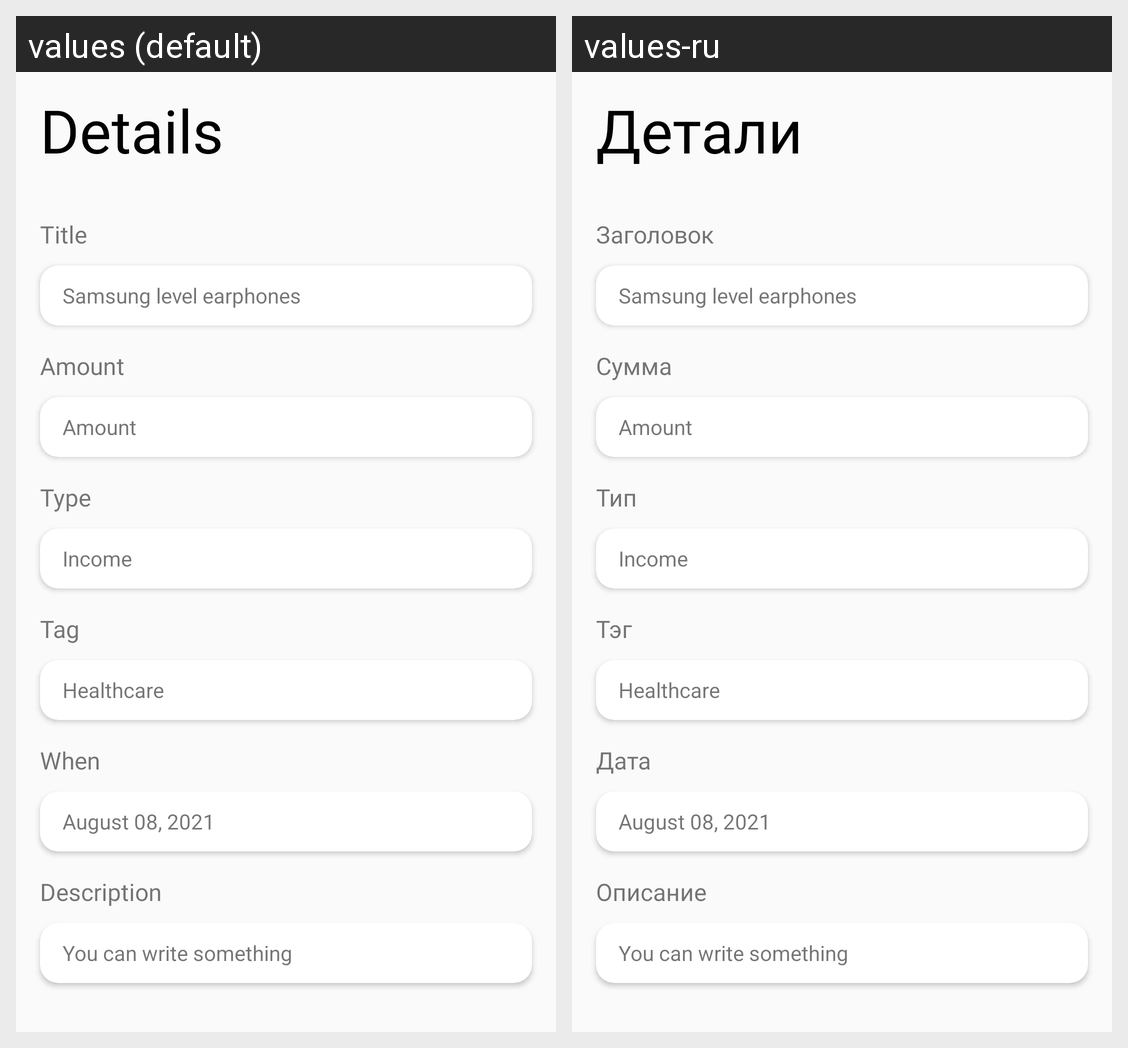

The same Android screen rendered under two of its app's locales, left to right. List the strings drawn on it with the default value and each locale's translation.
Android screen res/layout/fragment_details.xml rendered under 2 locales, left to right: values (default), values-ru. Device: Nexus 5 (rendered at 1080×1920; each locale shown at half size, 540×960, under a caption strip naming it); theme Theme.ExpenseManager.
Strings drawn on this screen, with the default value and each locale's value (text and hints the layout hard-codes, and strings that could not be matched under every locale, appear in the picture but are not listed):

details_title
  values: Details
  values-ru: Детали

details_title_headline
  values: Title
  values-ru: Заголовок

details_amount_headline
  values: Amount
  values-ru: Сумма

details_type_headline
  values: Type
  values-ru: Тип

details_tag_headline
  values: Tag
  values-ru: Тэг

details_when
  values: When
  values-ru: Дата

details_desc_headline
  values: Description
  values-ru: Описание
